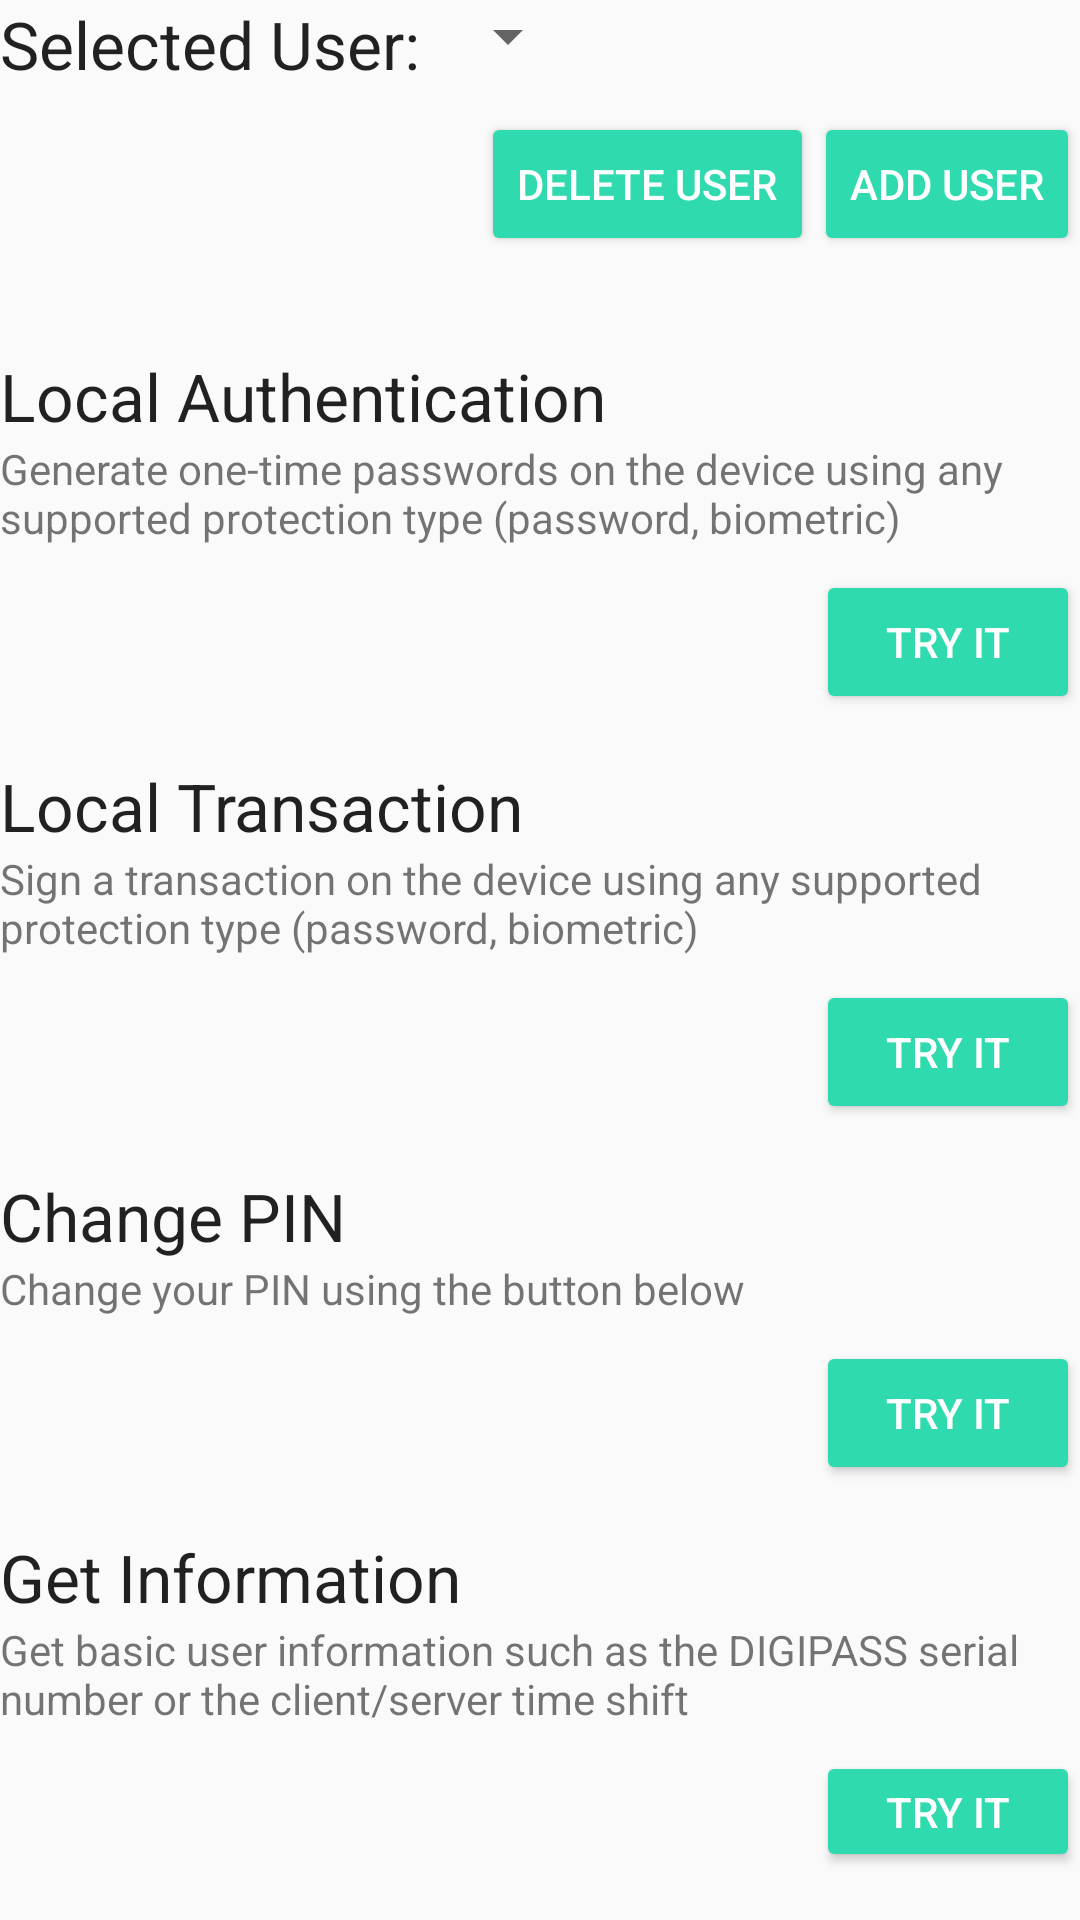

Produce the Android XML layout that renders to this screen, including the resource entries it uses.
<!-- AndroidManifest.xml: application theme AppTheme -->
<!-- res/layout/activity_main_activated.xml -->
<?xml version="1.0" encoding="utf-8"?>
<LinearLayout xmlns:android="http://schemas.android.com/apk/res/android"
    xmlns:tools="http://schemas.android.com/tools"
    android:id="@+id/layout_activated"
    android:layout_width="match_parent"
    android:layout_height="match_parent"
    android:orientation="vertical"
    tools:context="com.vasco.orchestration.sample.MainActivity"
    tools:ignore="RtlHardcoded"
    tools:showIn="@layout/activity_main">

    <RelativeLayout
        android:layout_width="match_parent"
        android:layout_height="wrap_content"
        android:layout_marginBottom="@dimen/activity_vertical_margin">

        <TextView
            android:id="@+id/txt_select_user"
            style="@android:style/TextAppearance.DeviceDefault.Large"
            android:layout_width="wrap_content"
            android:layout_height="wrap_content"
            android:text="Selected User: " />

        <Spinner
            android:id="@+id/spinner_select_user"
            android:layout_width="wrap_content"
            android:layout_height="wrap_content"
            android:layout_toRightOf="@id/txt_select_user" />

        <Button
            android:id="@+id/btn_add"
            style="@style/Widget.AppCompat.Button.Colored"
            android:layout_width="wrap_content"
            android:layout_height="wrap_content"
            android:layout_below="@id/txt_select_user"
            android:layout_alignParentRight="true"
            android:layout_marginTop="8dp"
            android:text="Add User" />

        <Button
            android:id="@+id/btn_delete"
            style="@style/Widget.AppCompat.Button.Colored"
            android:layout_width="wrap_content"
            android:layout_height="wrap_content"
            android:layout_below="@id/txt_select_user"
            android:layout_marginTop="8dp"
            android:layout_toLeftOf="@id/btn_add"
            android:text="Delete User" />

    </RelativeLayout>


    <RelativeLayout
        android:layout_width="match_parent"
        android:layout_height="wrap_content"
        android:layout_marginTop="@dimen/activity_vertical_margin"
        android:layout_marginBottom="@dimen/activity_vertical_margin">

        <TextView
            android:id="@+id/txt_la_title"
            style="@android:style/TextAppearance.DeviceDefault.Large"
            android:layout_width="wrap_content"
            android:layout_height="wrap_content"
            android:text="Local Authentication" />

        <TextView
            android:id="@+id/txt_la_subtitle"
            style="@android:style/TextAppearance.DeviceDefault.Small"
            android:layout_width="wrap_content"
            android:layout_height="wrap_content"
            android:layout_below="@id/txt_la_title"
            android:text="Generate one-time passwords on the device using any supported protection type (password, biometric)" />

        <Button
            android:id="@+id/btn_la"
            style="@style/Widget.AppCompat.Button.Colored"
            android:layout_width="wrap_content"
            android:layout_height="wrap_content"
            android:layout_below="@id/txt_la_subtitle"
            android:layout_alignParentRight="true"
            android:layout_marginTop="8dp"
            android:text="Try it" />

    </RelativeLayout>

    <RelativeLayout
        android:layout_width="match_parent"
        android:layout_height="wrap_content"
        android:layout_marginBottom="@dimen/activity_vertical_margin">

        <TextView
            android:id="@+id/txt_lt_title"
            style="@android:style/TextAppearance.DeviceDefault.Large"
            android:layout_width="wrap_content"
            android:layout_height="wrap_content"
            android:text="Local Transaction" />

        <TextView
            android:id="@+id/txt_lt_subtitle"
            style="@android:style/TextAppearance.DeviceDefault.Small"
            android:layout_width="wrap_content"
            android:layout_height="wrap_content"
            android:layout_below="@id/txt_lt_title"
            android:text="Sign a transaction on the device using any supported protection type (password, biometric)" />

        <Button
            android:id="@+id/btn_lt"
            style="@style/Widget.AppCompat.Button.Colored"
            android:layout_width="wrap_content"
            android:layout_height="wrap_content"
            android:layout_below="@id/txt_lt_subtitle"
            android:layout_alignParentRight="true"
            android:layout_marginTop="8dp"
            android:text="Try it" />

    </RelativeLayout>

    <RelativeLayout
        android:layout_width="match_parent"
        android:layout_height="wrap_content"
        android:layout_marginBottom="@dimen/activity_vertical_margin">

        <TextView
            android:id="@+id/txt_cp_title"
            style="@android:style/TextAppearance.DeviceDefault.Large"
            android:layout_width="wrap_content"
            android:layout_height="wrap_content"
            android:text="Change PIN" />

        <TextView
            android:id="@+id/txt_cp_subtitle"
            style="@android:style/TextAppearance.DeviceDefault.Small"
            android:layout_width="wrap_content"
            android:layout_height="wrap_content"
            android:layout_below="@id/txt_cp_title"
            android:text="Change your PIN using the button below" />

        <Button
            android:id="@+id/btn_cp"
            style="@style/Widget.AppCompat.Button.Colored"
            android:layout_width="wrap_content"
            android:layout_height="wrap_content"
            android:layout_below="@id/txt_cp_subtitle"
            android:layout_alignParentRight="true"
            android:layout_marginTop="8dp"
            android:text="Try it" />

    </RelativeLayout>

    <RelativeLayout
        android:layout_width="match_parent"
        android:layout_height="wrap_content"
        android:layout_marginBottom="@dimen/activity_vertical_margin">

        <TextView
            android:id="@+id/txt_gi_title"
            style="@android:style/TextAppearance.DeviceDefault.Large"
            android:layout_width="wrap_content"
            android:layout_height="wrap_content"
            android:text="Get Information" />

        <TextView
            android:id="@+id/txt_gi_subtitle"
            style="@android:style/TextAppearance.DeviceDefault.Small"
            android:layout_width="wrap_content"
            android:layout_height="wrap_content"
            android:layout_below="@id/txt_gi_title"
            android:text="Get basic user information such as the DIGIPASS serial number or the client/server time shift" />

        <Button
            android:id="@+id/btn_gi"
            style="@style/Widget.AppCompat.Button.Colored"
            android:layout_width="wrap_content"
            android:layout_height="wrap_content"
            android:layout_below="@id/txt_gi_subtitle"
            android:layout_alignParentRight="true"
            android:layout_marginTop="8dp"
            android:text="Try it" />

    </RelativeLayout>

    <RelativeLayout
        android:layout_width="match_parent"
        android:layout_height="wrap_content"
        android:layout_marginBottom="@dimen/activity_vertical_margin">

        <TextView
            android:id="@+id/txt_cddc_title"
            style="@android:style/TextAppearance.DeviceDefault.Large"
            android:layout_width="wrap_content"
            android:layout_height="wrap_content"
            android:text="Generate CDDC Message" />

        <TextView
            android:id="@+id/txt_cddc_subtitle"
            style="@android:style/TextAppearance.DeviceDefault.Small"
            android:layout_width="wrap_content"
            android:layout_height="wrap_content"
            android:layout_below="@id/txt_cddc_title"
            android:text="Generate CDDC Message, using collected information during Orchestration life cycle." />

        <Button
            android:id="@+id/btn_cddc"
            style="@style/Widget.AppCompat.Button.Colored"
            android:layout_width="wrap_content"
            android:layout_height="wrap_content"
            android:layout_below="@id/txt_cddc_subtitle"
            android:layout_alignParentRight="true"
            android:layout_marginTop="8dp"
            android:text="Try it" />

    </RelativeLayout>
</LinearLayout>
<!-- res/layout/activity_main.xml (included above) -->
<?xml version="1.0" encoding="utf-8"?>
<androidx.coordinatorlayout.widget.CoordinatorLayout xmlns:android="http://schemas.android.com/apk/res/android"
    xmlns:app="http://schemas.android.com/apk/res-auto"
    xmlns:tools="http://schemas.android.com/tools"
    android:layout_width="match_parent"
    android:layout_height="match_parent"
    android:fitsSystemWindows="true"
    tools:context="com.vasco.orchestration.sample.MainActivity">

    <com.google.android.material.appbar.AppBarLayout
        android:id="@+id/app_bar"
        android:layout_width="match_parent"
        android:layout_height="?attr/actionBarSize"
        android:theme="@style/AppTheme.AppBarOverlay">

        <androidx.appcompat.widget.Toolbar
            android:id="@+id/toolbar"
            android:layout_width="match_parent"
            android:layout_height="?attr/actionBarSize"
            app:popupTheme="@style/AppTheme.PopupOverlay" />

    </com.google.android.material.appbar.AppBarLayout>

    <androidx.core.widget.NestedScrollView
        android:layout_width="match_parent"
        android:layout_height="match_parent"
        android:layout_marginTop="?attr/actionBarSize">

        <FrameLayout
            android:layout_width="match_parent"
            android:layout_height="match_parent"
            android:padding="@dimen/activity_vertical_margin">

            <include layout="@layout/activity_main_not_activated" />

            <include layout="@layout/activity_main_activated" />

        </FrameLayout>
    </androidx.core.widget.NestedScrollView>

</androidx.coordinatorlayout.widget.CoordinatorLayout>
<!-- res/layout/activity_main_not_activated.xml (included above) -->
<?xml version="1.0" encoding="utf-8"?>
<LinearLayout
    android:id="@+id/layout_not_activated"
    xmlns:android="http://schemas.android.com/apk/res/android"
    xmlns:tools="http://schemas.android.com/tools"
    android:layout_width="match_parent"
    android:layout_height="wrap_content"
    android:orientation="vertical"
    android:gravity="center"
    tools:context="com.vasco.orchestration.sample.MainActivity"
    tools:showIn="@layout/activity_main">

    <TextView
        android:layout_width="wrap_content"
        android:layout_height="wrap_content"
        android:layout_marginBottom="@dimen/activity_vertical_margin"
        android:text="@string/welcome"
        android:textColor="@color/colorPrimaryText"
        android:textSize="32sp" />

    <TextView
        android:layout_width="wrap_content"
        android:layout_height="wrap_content"
        android:layout_marginBottom="@dimen/activity_vertical_margin"
        android:gravity="center"
        android:text="@string/welcome_subtitle"
        android:textColor="@color/colorSecondaryText" />

    <Button
        android:id="@+id/btn_start_register"
        style="@style/Widget.AppCompat.Button.Colored"
        android:layout_width="wrap_content"
        android:layout_height="wrap_content"
        android:text="@string/btn_start_activation" />

</LinearLayout>
<!-- resources referenced by this layout -->
<resources>
  <color name="colorPrimaryText">#212121</color>
  <color name="colorSecondaryText">#757575</color>
  <dimen name="activity_vertical_margin">16dp</dimen>
  <string translatable="false" name="btn_start_activation">Start activation</string>
  <string translatable="false" name="welcome">Welcome</string>
  <string translatable="false" name="welcome_subtitle">You have not yet personalized your app.\nYou need to register before you can start any orchestration operation to make your app unique so you can use it to authenticate and sign your transactions.</string>
  <style name="AppTheme.AppBarOverlay" parent="ThemeOverlay.AppCompat.Dark.ActionBar" />
  <style name="AppTheme.PopupOverlay" parent="ThemeOverlay.AppCompat.Light" />
  <style name="AppTheme" parent="Theme.AppCompat.Light.DarkActionBar">
          
          <item name="colorPrimary">@color/colorPrimary</item>
          <item name="colorPrimaryDark">@color/colorPrimaryDark</item>
          <item name="colorAccent">@color/colorAccent</item>
      </style>
  <color name="colorPrimary">#4625B7</color>
  <color name="colorPrimaryDark">#250A73</color>
  <color name="colorAccent">#2FDAAE</color>
</resources>
